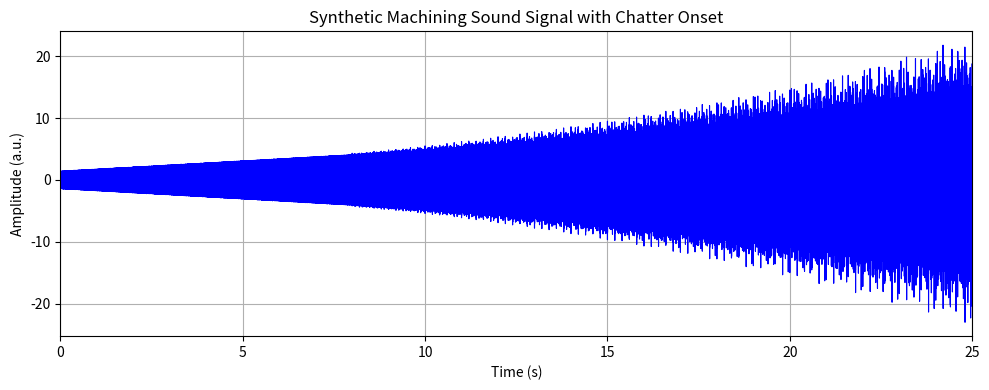
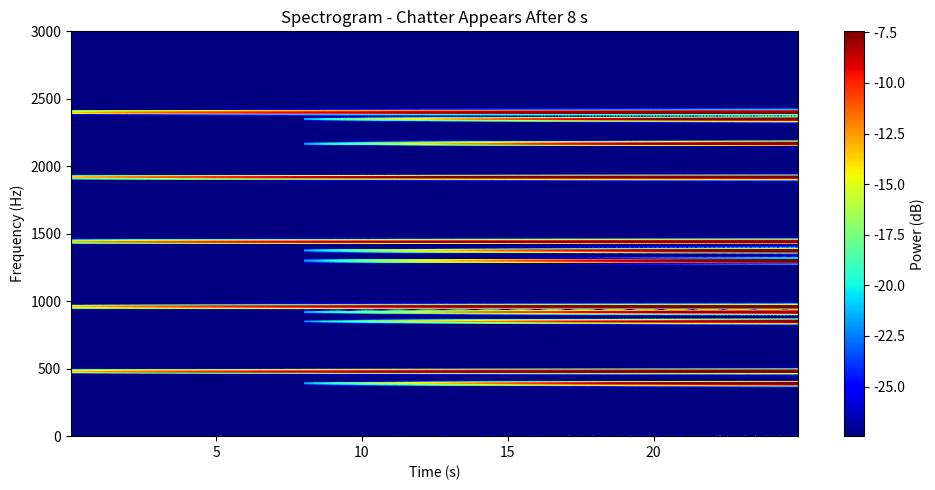

Reproduce these figures in Python, in order.
# -*- coding: utf-8 -*-
"""
Archivo: synthetic_chatter_signal_chatter.py
Descripción:
    Genera una señal sintética de mecanizado con:
        - Tooth passing frequency (480 Hz) y armónicos visibles desde el inicio.
        - Frecuencias de chatter (400–2500 Hz) que aparecen progresivamente desde 8 s.
        - Amplitud global creciente.
        - Espectrograma tipo STFT similar al observado en experimentos reales.
Autor: Codigo - Asistente GPT-5
"""

import numpy as np
import matplotlib.pyplot as plt
from scipy.signal import spectrogram
from matplotlib.colors import ListedColormap

# ==============================
# Parámetros generales
# ==============================
fs = 10000       # Frecuencia de muestreo (Hz)
T = 25           # Duración total (s)
t = np.linspace(0, T, int(fs * T))  # Vector de tiempo

# ==============================
# Tooth Passing Frequency (TPF)
# ==============================
tpf = 480  # Frecuencia base
harmonics = [tpf * i for i in range(1, 6)]  # 480, 960, 1440, 1920 Hz

signal_base = np.zeros_like(t)
for f in harmonics:
    signal_base += 3.5*np.sin(2 * np.pi * f * t)

# ==============================
# Frecuencias de chatter (aparecen después de 8 s)
# ==============================
chatter_freqs = [390, 920, 850, 1375, 1300, 2168, 2350]
signal_chatter = np.zeros_like(t)

envelope_base = 0.1 + 0.6 * (t / T)*1


# Envolvente que activa las chatter después de 8 s
mask_chatter = (t > 8)
envelope_chatter = np.zeros_like(t)
# envelope_chatter[mask_chatter] = np.linspace(0, 1, np.sum(mask_chatter)) **2
envelope_chatter[mask_chatter] = 0.1 + 0.6* ((t[mask_chatter] - 8) / (T - 8))*1

for f in chatter_freqs:
    # Pequeña modulación en frecuencia (para hacerlas inestables)
    mod = 0.02 * np.sin(2 * np.pi * 0.3 * t)
    mod = 0
    signal_chatter += 5*np.sin(2 * np.pi * (f + f * mod) * t)

signal_chatter *= envelope_chatter

# ==============================
# Ruido blanco
# ==============================
noise = 0.02 * np.random.randn(len(t))

# ==============================
# Combinación y envolvente global
# ==============================
# Envolvente de amplitud global con crecimiento exponencial suave


# envelope_total = np.ones_like(t) # Alternativa: sin envolvente global   

signal = envelope_base * signal_base + envelope_chatter * signal_chatter + noise

# ==============================
# Gráficas de resultados
# ==============================

# Señal temporal
plt.figure(figsize=(10, 4))
plt.plot(t, signal, color='blue', linewidth=0.8)
plt.title("Synthetic Machining Sound Signal with Chatter Onset")
plt.xlabel("Time (s)")
plt.ylabel("Amplitude (a.u.)")
plt.xlim(0, 25)
plt.grid(True)
plt.tight_layout()
# plt.show()

# Espectrograma (tipo TF)
f, tt, Sxx = spectrogram(signal, fs=fs, nperseg=1024, noverlap=512, nfft=2048, window='hann', mode='magnitude')

Sxx_dB = 10 * np.log10(Sxx + 1e-12)
vmax = np.percentile(Sxx_dB, 99)   # el valor alto (techo)
vmin = vmax - 20                   # muestra hasta 60 dB debajo del máximo


plt.figure(figsize=(10, 5))
two_colors = ListedColormap(['blue', 'yellow'])
# plt.pcolormesh(tt, f, 10 * np.log10(Sxx + 1e-12), shading='gouraud', cmap=two_colors)
# plt.pcolormesh(tt, f, Sxx, shading='gouraud', cmap=two_colors)
plt.pcolormesh(tt, f, Sxx_dB, shading='auto', cmap='jet', vmin=vmin, vmax=vmax)

plt.title("Spectrogram - Chatter Appears After 8 s")
plt.ylabel("Frequency (Hz)")
plt.xlabel("Time (s)")
plt.ylim(0, 3000)
plt.colorbar(label="Power (dB)")
plt.tight_layout()
plt.show()
